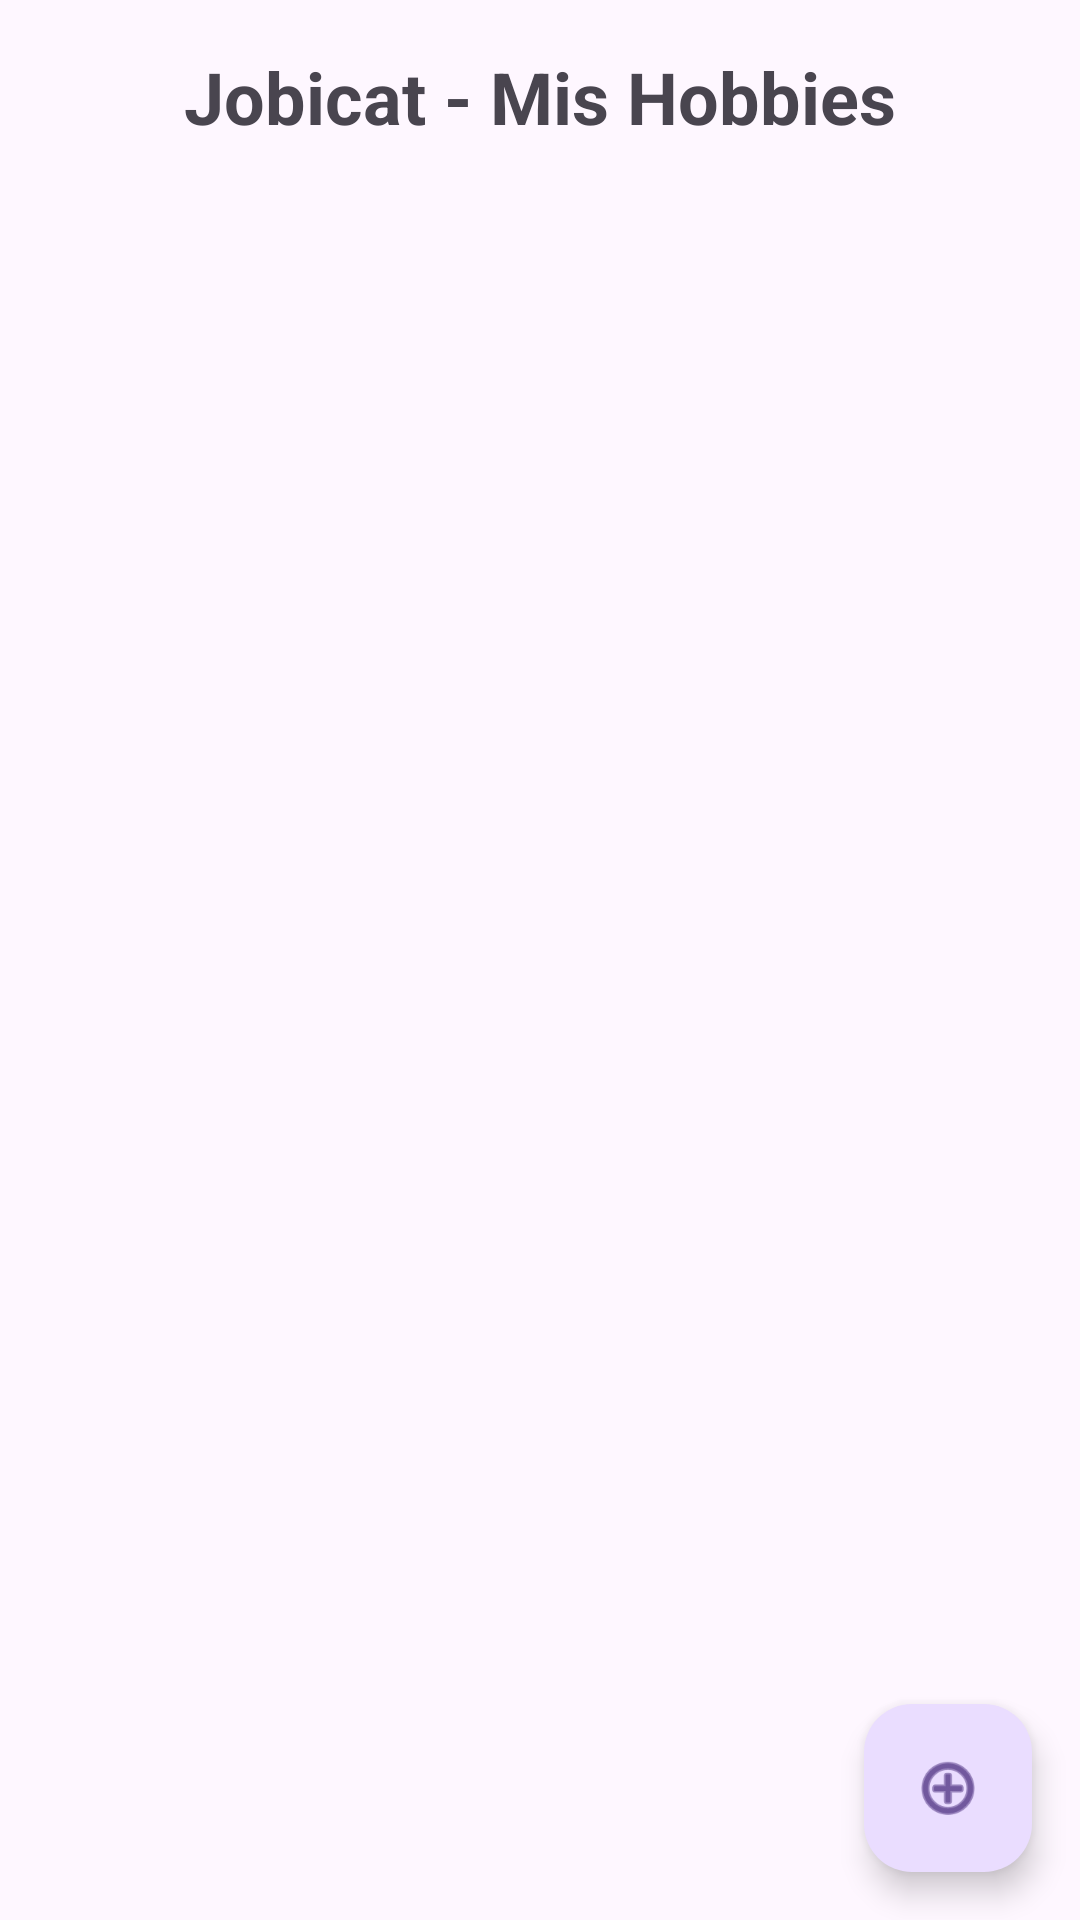

Reconstruct the res/layout file that produces this screen, plus the resources it refers to.
<!-- AndroidManifest.xml: application theme Theme.AgenteAI -->
<!-- res/layout/activity_main.xml -->
<?xml version="1.0" encoding="utf-8"?>
<androidx.constraintlayout.widget.ConstraintLayout xmlns:android="http://schemas.android.com/apk/res/android"
    xmlns:app="http://schemas.android.com/apk/res-auto"
    xmlns:tools="http://schemas.android.com/tools"
    android:id="@+id/main"
    android:layout_width="match_parent"
    android:layout_height="match_parent"
    tools:context=".MainActivity">

    <TextView
        android:id="@+id/text_title"
        android:layout_width="wrap_content"
        android:layout_height="wrap_content"
        android:text="Jobicat - Mis Hobbies"
        android:textSize="24sp"
        android:textStyle="bold"
        android:layout_margin="16dp"
        app:layout_constraintEnd_toEndOf="parent"
        app:layout_constraintStart_toStartOf="parent"
        app:layout_constraintTop_toTopOf="parent" />

    <com.google.android.material.floatingactionbutton.FloatingActionButton
        android:id="@+id/fab_add_hobby"
        android:layout_width="wrap_content"
        android:layout_height="wrap_content"
        android:layout_margin="16dp"
        android:src="@android:drawable/ic_menu_add"
        android:contentDescription="Agregar hobby"
        app:layout_constraintBottom_toBottomOf="parent"
        app:layout_constraintEnd_toEndOf="parent" />

    <androidx.recyclerview.widget.RecyclerView
        android:id="@+id/recycler_hobbies"
        android:layout_width="0dp"
        android:layout_height="0dp"
        android:layout_margin="8dp"
        app:layout_constraintBottom_toBottomOf="parent"
        app:layout_constraintEnd_toEndOf="parent"
        app:layout_constraintStart_toStartOf="parent"
        app:layout_constraintTop_toBottomOf="@+id/text_title" />

    <TextView
        android:id="@+id/text_empty"
        android:layout_width="wrap_content"
        android:layout_height="wrap_content"
        android:text="No hay hobbies registrados.\n¡Agrega tu primer hobby!"
        android:textSize="16sp"
        android:textAlignment="center"
        android:visibility="gone"
        app:layout_constraintBottom_toBottomOf="parent"
        app:layout_constraintEnd_toEndOf="parent"
        app:layout_constraintStart_toStartOf="parent"
        app:layout_constraintTop_toTopOf="parent" />

</androidx.constraintlayout.widget.ConstraintLayout>
<!-- resources referenced by this layout -->
<resources>
  <style name="Theme.AgenteAI" parent="Base.Theme.AgenteAI" />
  <style name="Base.Theme.AgenteAI" parent="Theme.Material3.DayNight.NoActionBar">
          
          
      </style>
</resources>
